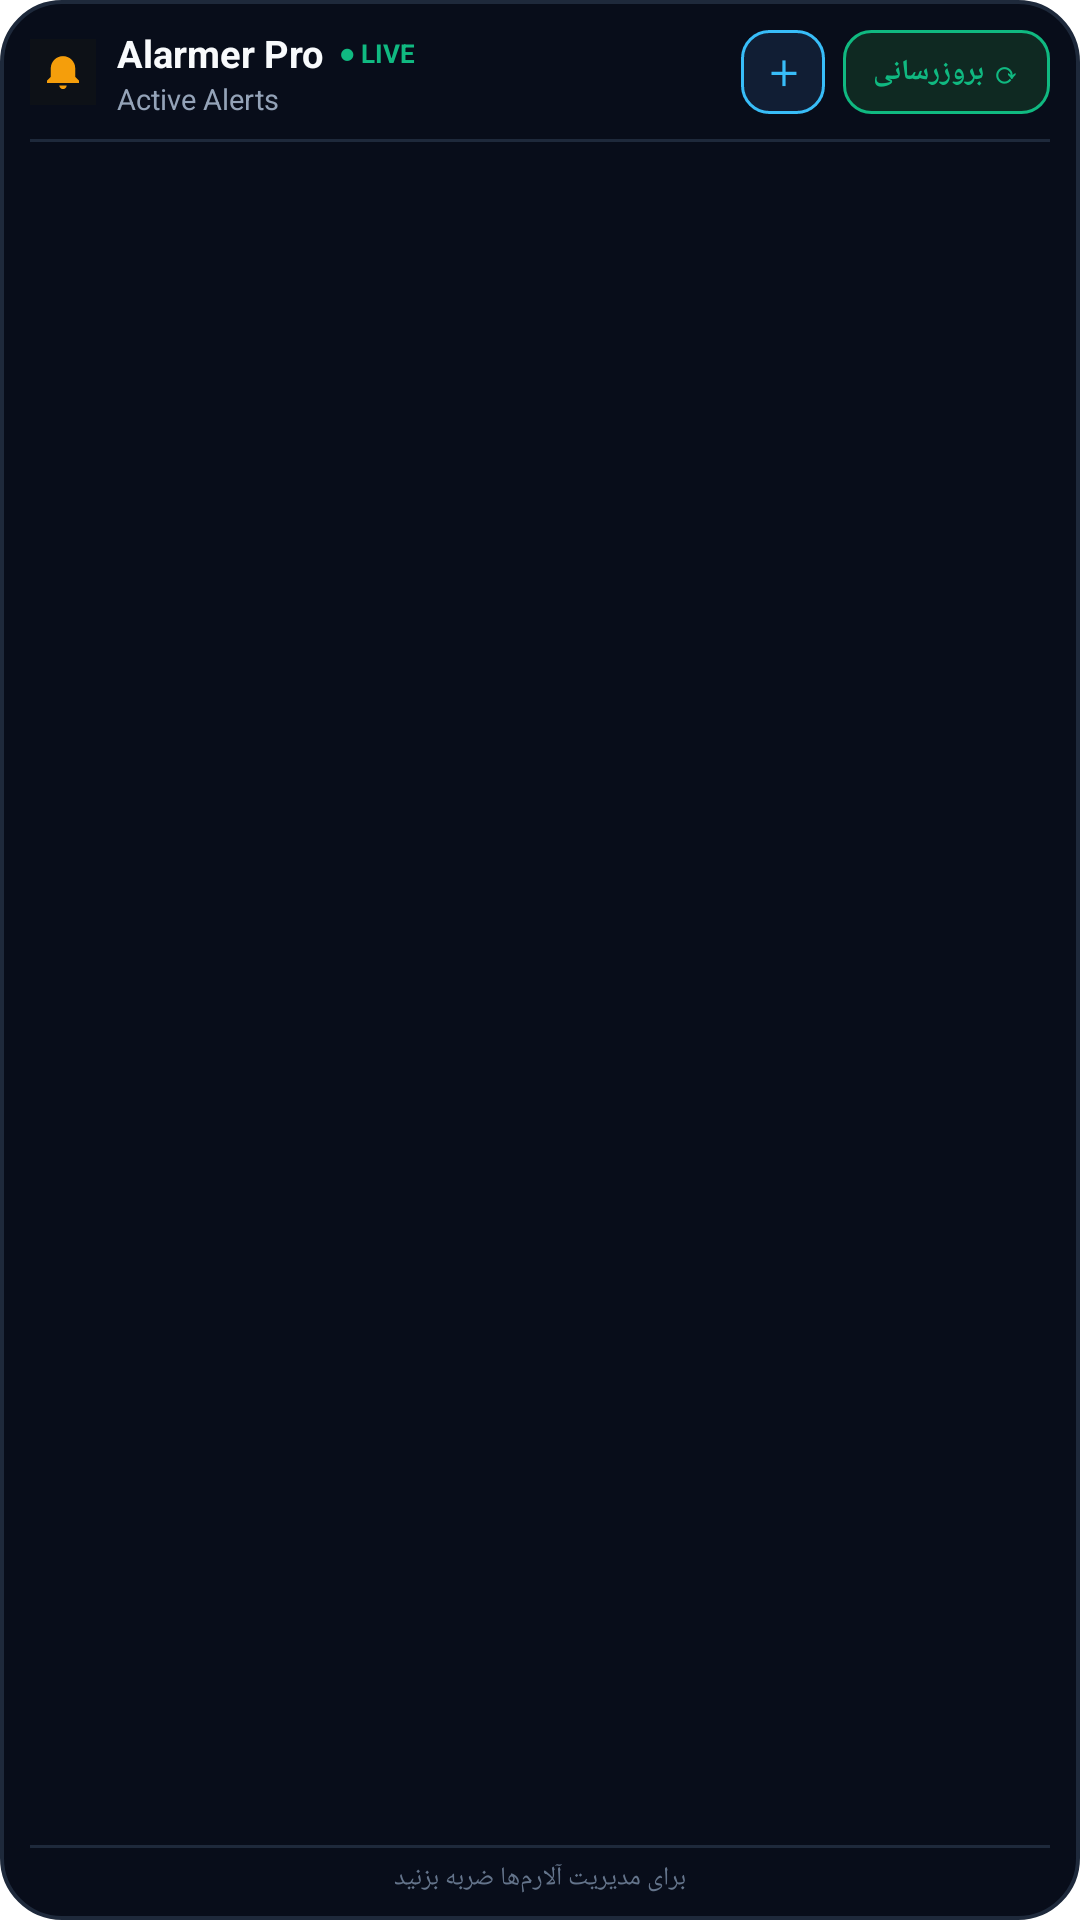

Android layout source for this screen:
<!-- AndroidManifest.xml: fallback theme Theme.MaterialComponents.DayNight.NoActionBar -->
<!-- res/layout/alarmer_appwidget_layout.xml -->
<?xml version="1.0" encoding="utf-8"?>
<LinearLayout xmlns:android="http://schemas.android.com/apk/res/android"
    android:id="@+id/widget_root"
    android:layout_width="match_parent"
    android:layout_height="match_parent"
    android:background="@drawable/widget_background_dark"
    android:orientation="vertical"
    android:paddingLeft="10dp"
    android:paddingStart="10dp"
    android:paddingTop="9dp"
    android:paddingRight="10dp"
    android:paddingEnd="10dp"
    android:paddingBottom="8dp">

    
    <LinearLayout
        android:id="@+id/widget_header_bar"
        android:layout_width="match_parent"
        android:layout_height="wrap_content"
        android:gravity="center_vertical"
        android:orientation="horizontal"
        android:paddingBottom="7dp">

        
        <LinearLayout
            android:id="@+id/widget_header_brand"
            android:layout_width="0dp"
            android:layout_height="wrap_content"
            android:layout_weight="1"
            android:gravity="center_vertical"
            android:orientation="horizontal">

            <ImageView
                android:id="@+id/widget_logo_icon"
                android:layout_width="22dp"
                android:layout_height="22dp"
                android:src="@mipmap/ic_launcher" />

            <LinearLayout
                android:layout_width="wrap_content"
                android:layout_height="wrap_content"
                android:layout_marginLeft="7dp"
                android:layout_marginStart="7dp"
                android:orientation="vertical">

                <LinearLayout
                    android:layout_width="wrap_content"
                    android:layout_height="wrap_content"
                    android:gravity="center_vertical"
                    android:orientation="horizontal">

                    <TextView
                        android:id="@+id/widget_header_title"
                        android:layout_width="wrap_content"
                        android:layout_height="wrap_content"
                        android:text="Alarmer Pro"
                        android:textColor="#F8FAFC"
                        android:textSize="12.5sp"
                        android:textStyle="bold" />

                    <TextView
                        android:id="@+id/widget_live_dot"
                        android:layout_width="wrap_content"
                        android:layout_height="wrap_content"
                        android:layout_marginLeft="5dp"
                        android:layout_marginStart="5dp"
                        android:text="● LIVE"
                        android:textColor="#10B981"
                        android:textSize="8.5sp"
                        android:textStyle="bold" />
                </LinearLayout>

                <TextView
                    android:id="@+id/widget_subtitle"
                    android:layout_width="wrap_content"
                    android:layout_height="wrap_content"
                    android:text="Active Alerts"
                    android:textColor="#94A3B8"
                    android:textSize="9.5sp" />
            </LinearLayout>
        </LinearLayout>

        
        <TextView
            android:id="@+id/widget_add_btn"
            android:layout_width="wrap_content"
            android:layout_height="wrap_content"
            android:layout_marginRight="6dp"
            android:layout_marginEnd="6dp"
            android:background="@drawable/widget_add_pill_dark"
            android:gravity="center"
            android:minWidth="28dp"
            android:minHeight="28dp"
            android:paddingLeft="8dp"
            android:paddingStart="8dp"
            android:paddingTop="4dp"
            android:paddingRight="8dp"
            android:paddingEnd="8dp"
            android:paddingBottom="4dp"
            android:text="＋"
            android:textColor="#38BDF8"
            android:textSize="11sp"
            android:textStyle="bold" />

        
        <TextView
            android:id="@+id/widget_refresh_btn"
            android:layout_width="wrap_content"
            android:layout_height="wrap_content"
            android:background="@drawable/widget_live_pill_dark"
            android:gravity="center"
            android:minHeight="28dp"
            android:paddingLeft="10dp"
            android:paddingStart="10dp"
            android:paddingTop="4dp"
            android:paddingRight="10dp"
            android:paddingEnd="10dp"
            android:paddingBottom="4dp"
            android:text="⟳ بروزرسانی"
            android:textColor="#10B981"
            android:textSize="9.5sp"
            android:textStyle="bold" />
    </LinearLayout>

    <FrameLayout
        android:id="@+id/widget_divider_1"
        android:layout_width="match_parent"
        android:layout_height="1dp"
        android:layout_marginBottom="6dp"
        android:background="#1E293B" />

    
    <FrameLayout
        android:layout_width="match_parent"
        android:layout_height="0dp"
        android:layout_weight="1">

        <ListView
            android:id="@+id/widget_listview"
            android:layout_width="match_parent"
            android:layout_height="match_parent"
            android:divider="@null"
            android:dividerHeight="0dp"
            android:scrollbars="vertical" />

        
        <TextView
            android:id="@+id/widget_empty_text"
            android:layout_width="match_parent"
            android:layout_height="match_parent"
            android:gravity="center"
            android:paddingTop="12dp"
            android:paddingBottom="12dp"
            android:text="هیچ آلارم فعالی ثبت نشده است • برای افزودن ضربه بزنید"
            android:textColor="#94A3B8"
            android:textSize="10.5sp"
            android:visibility="gone" />
    </FrameLayout>

    <FrameLayout
        android:id="@+id/widget_divider_2"
        android:layout_width="match_parent"
        android:layout_height="1dp"
        android:layout_marginTop="4dp"
        android:background="#1E293B" />

    
    <TextView
        android:id="@+id/widget_footer_text"
        android:layout_width="match_parent"
        android:layout_height="wrap_content"
        android:layout_marginTop="4dp"
        android:gravity="center"
        android:text="برای مدیریت آلارم‌ها ضربه بزنید"
        android:textColor="#64748B"
        android:textSize="8.5sp" />
</LinearLayout>
<!-- resources referenced by this layout -->
<resources>
  <!-- drawable widget_add_pill_dark (drawable) -->
  <?xml version="1.0" encoding="utf-8"?>
  <shape xmlns:android="http://schemas.android.com/apk/res/android"
      android:shape="rectangle">
      <solid android:color="#111E34" />
      <corners android:radius="9dp" />
      <stroke
          android:width="1dp"
          android:color="#38BDF8" />
  </shape>
  <!-- drawable widget_background_dark (drawable) -->
  <?xml version="1.0" encoding="utf-8"?>
  <shape xmlns:android="http://schemas.android.com/apk/res/android"
      android:shape="rectangle">
      <solid android:color="#080D1A" />
      <corners android:radius="20dp" />
      <stroke
          android:width="1.2dp"
          android:color="#1E293B" />
  </shape>
  <!-- drawable widget_live_pill_dark (drawable) -->
  <?xml version="1.0" encoding="utf-8"?>
  <shape xmlns:android="http://schemas.android.com/apk/res/android"
      android:shape="rectangle">
      <solid android:color="#0F2922" />
      <corners android:radius="9dp" />
      <stroke
          android:width="1dp"
          android:color="#10B981" />
  </shape>
  <!-- mipmap ic_launcher (mipmap-hdpi) -->
  <?xml version="1.0" encoding="utf-8"?>
  <vector xmlns:android="http://schemas.android.com/apk/res/android"
      android:width="72dp"
      android:height="72dp"
      android:viewportWidth="108"
      android:viewportHeight="108">
      <path
          android:fillColor="#0D1117"
          android:pathData="M0,0h108v108h-108z" />
      <path
          android:fillColor="#F59E0B"
          android:pathData="M54,28c-11,0 -20,9 -20,20v14l-6,6v4h52v-4l-6,-6V48c0,-11 -9,-20 -20,-20zm-6,48c0,3.31 2.69,6 6,6s6,-2.69 6,-6h-12z" />
  </vector>
</resources>
